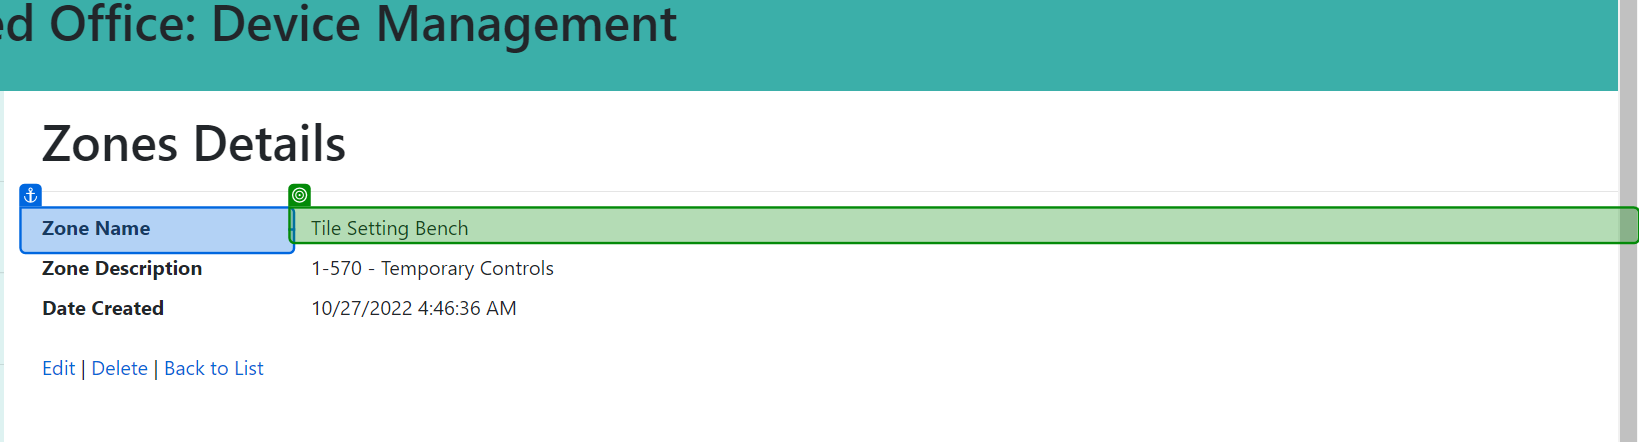
Task: Robotic Process Automation (RPA) UAT Project
Workflow: CreateAndRead

Step 1 [try]: get-text from 'Zone Name'

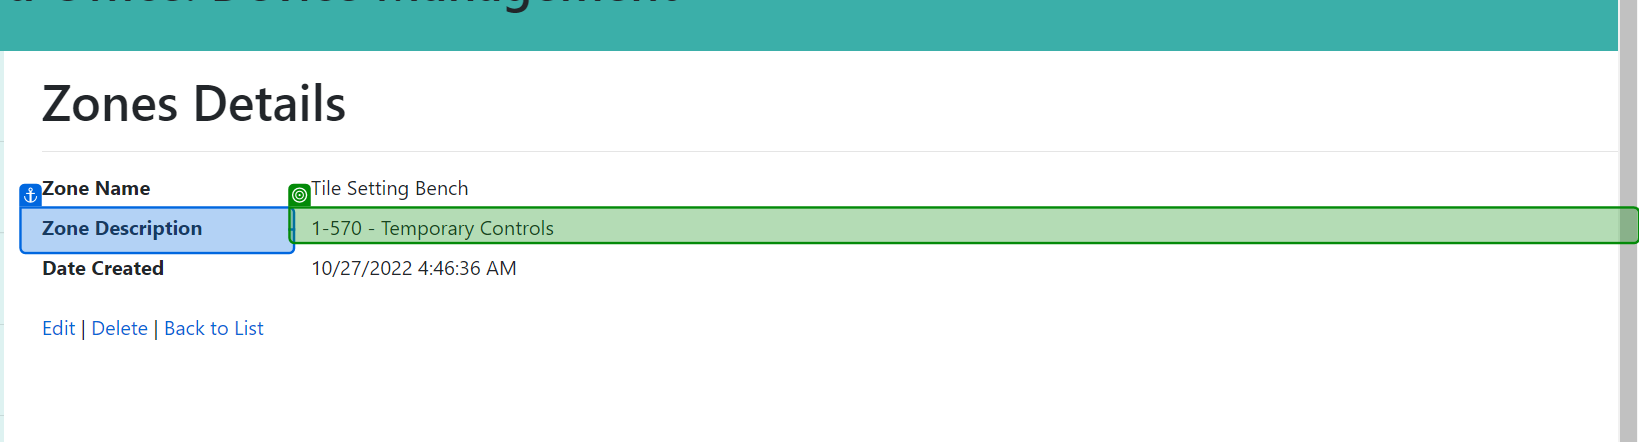
Step 2: get-text from 'Zone Description'

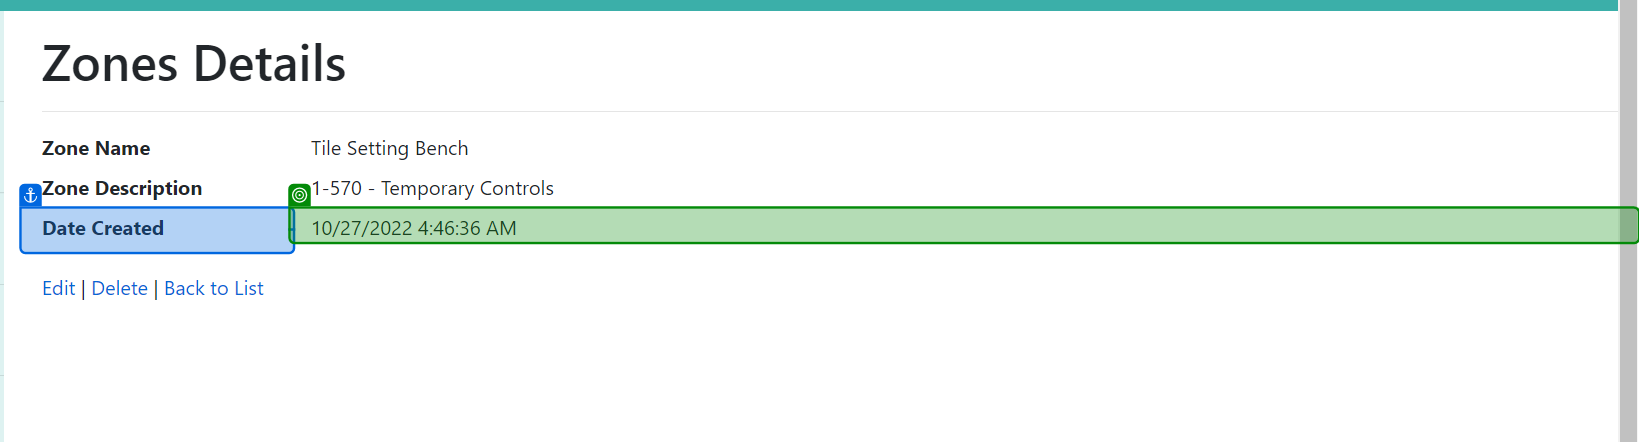
Step 3: get-text from 'Date Created'

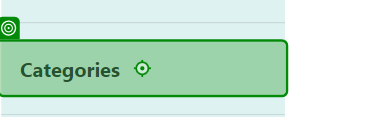
Step 4: click on 'Categories'

Step 5: click (no picture)

Step 6: type "[CurrentRow("CategoryName").ToString]" into 'Category Name' (no picture)

Step 7: type "[CurrentRow("CategoryDescription").ToString]" into 'Category Description' (no picture)

Step 8: click on 'Create' (no picture)

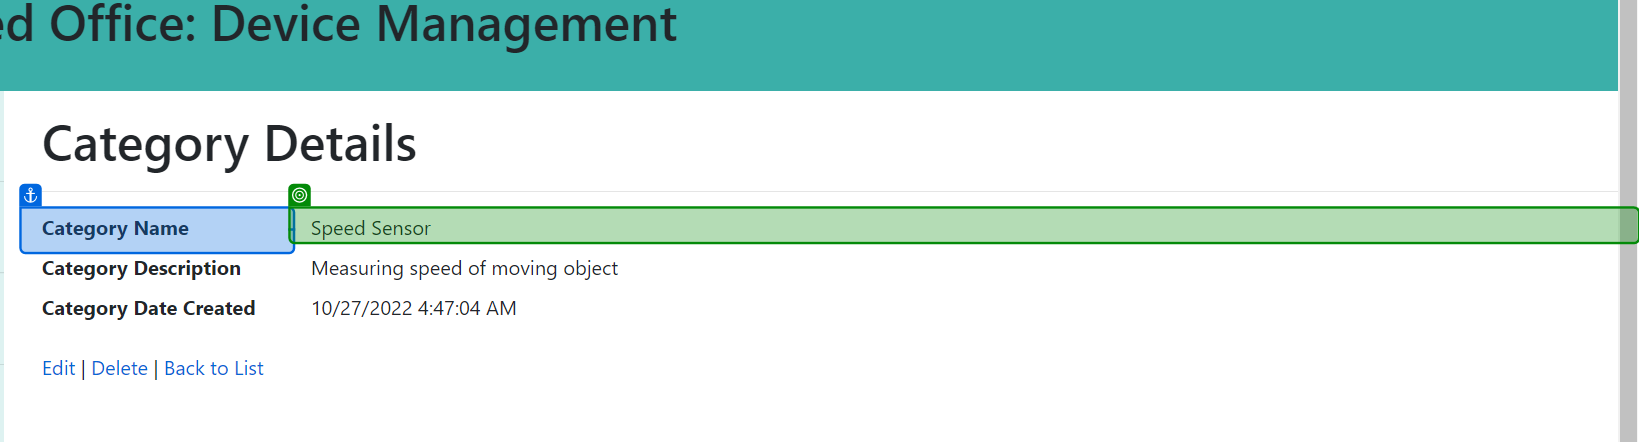
Step 9: get-text from 'Category Name'

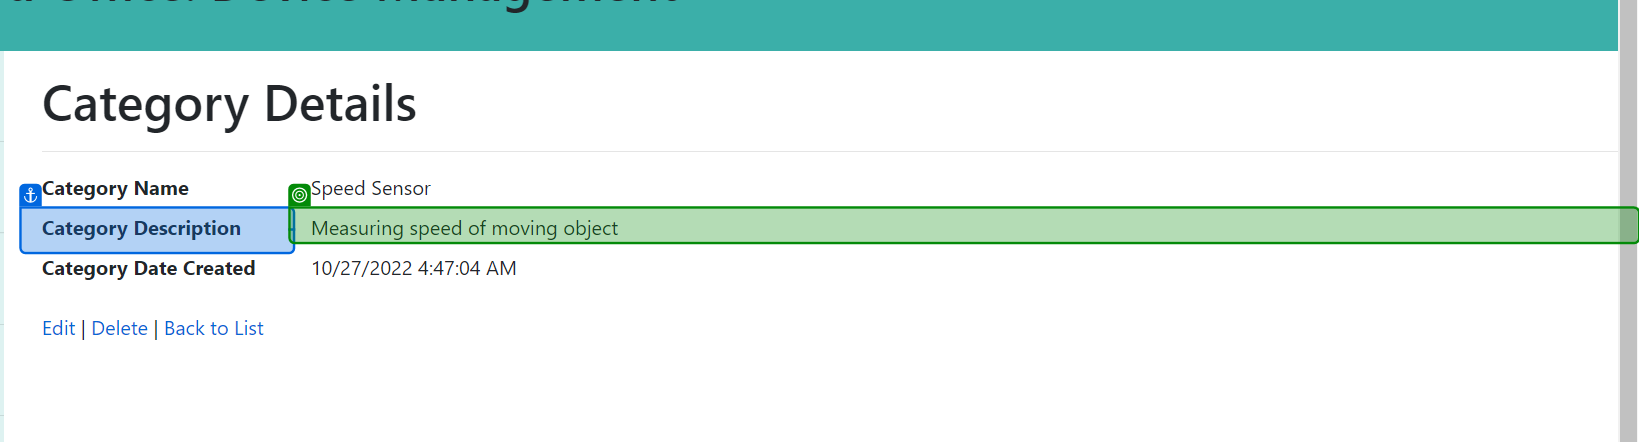
Step 10: get-text from 'Category Description'

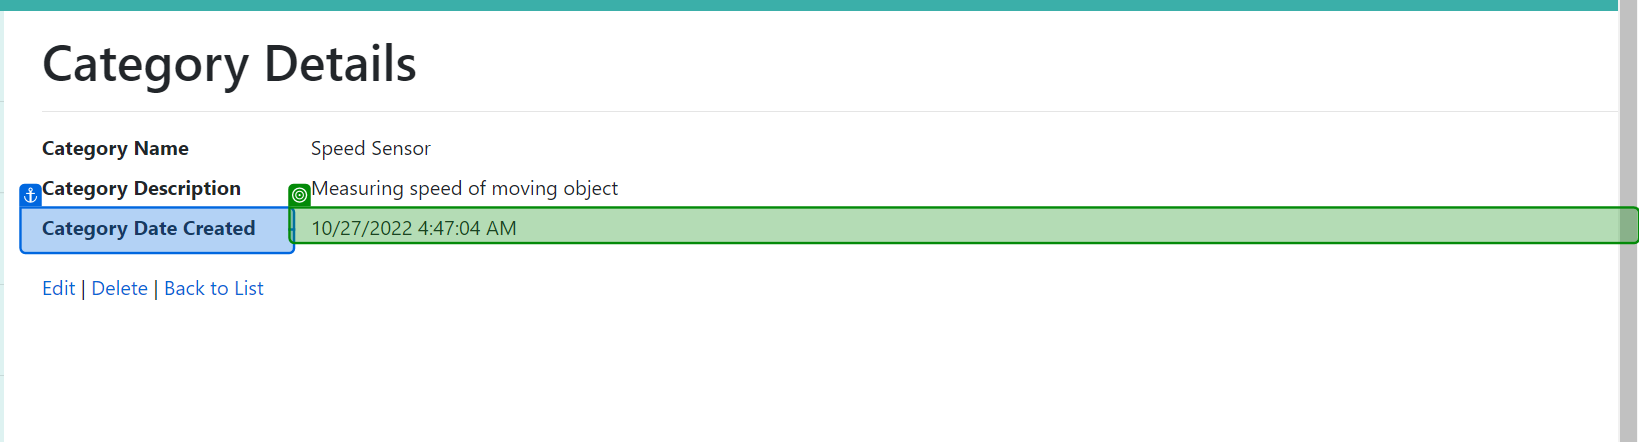
Step 11: get-text from 'Category Date Created'

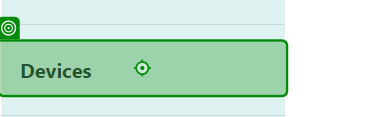
Step 12: click on 'Devices'

Step 13: click (no picture)

Step 14: type "[CurrentRow("DeviceName").ToString]" into 'Device Name' (no picture)

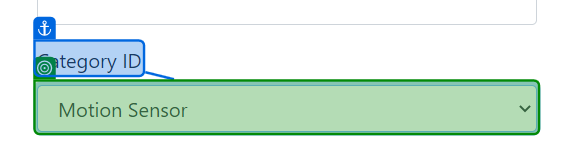
Step 15: select "[CurrentRow("CategoryName").ToString]" in 'Category ID'

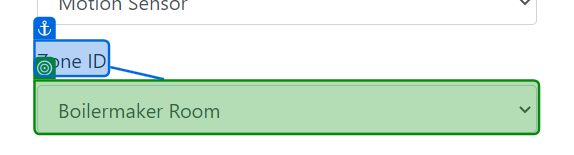
Step 16: select "[CurrentRow("ZoneName").ToString]" in 'Zone ID'

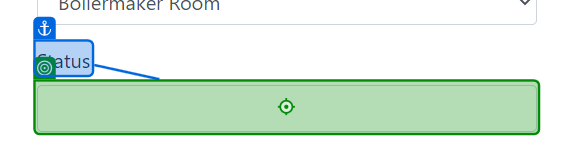
Step 17: type "[CurrentRow("Status").ToString]" into 'Status'

Step 18 [then]: check (no picture)

Step 19 [try]: click on 'Create' (no picture)

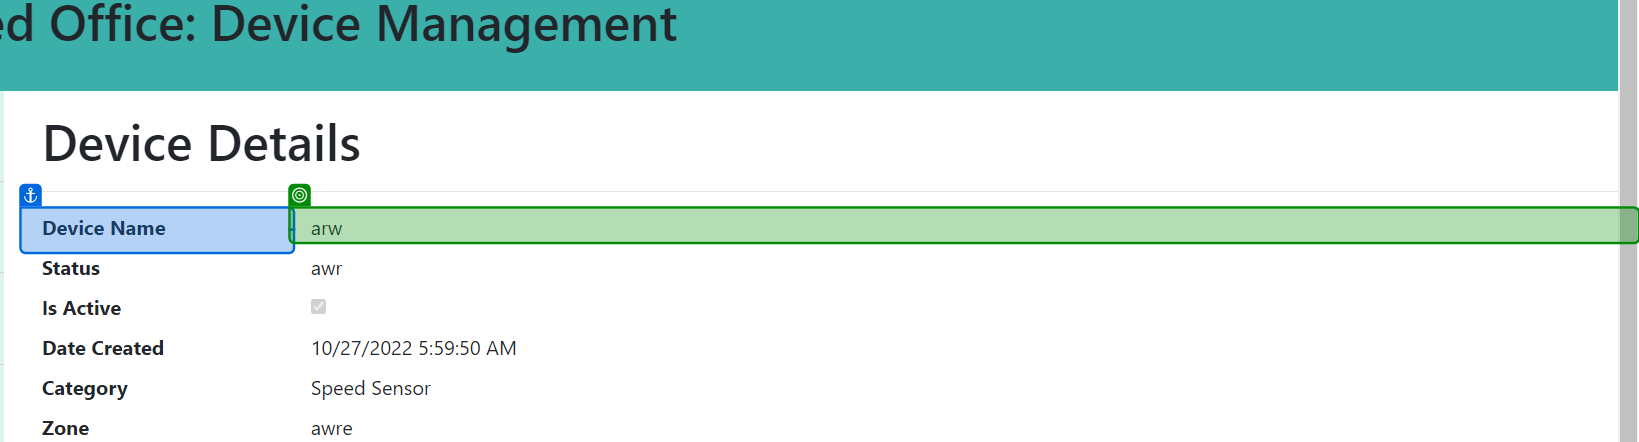
Step 20: get-text from 'Device Name'

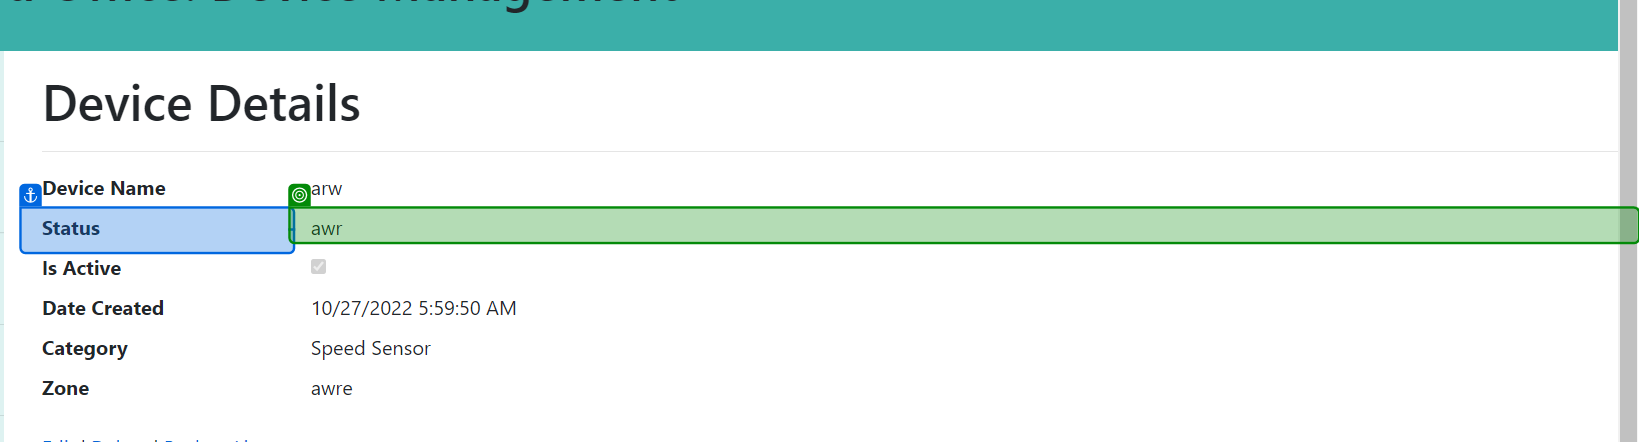
Step 21: get-text from 'Status'

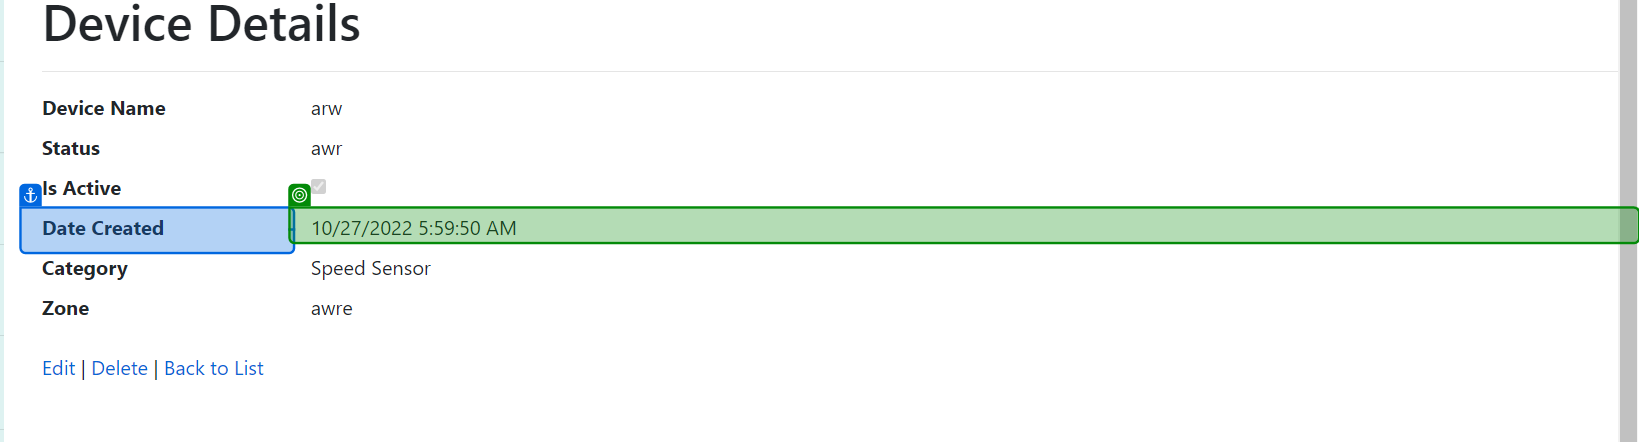
Step 22: get-text from 'Date Created'

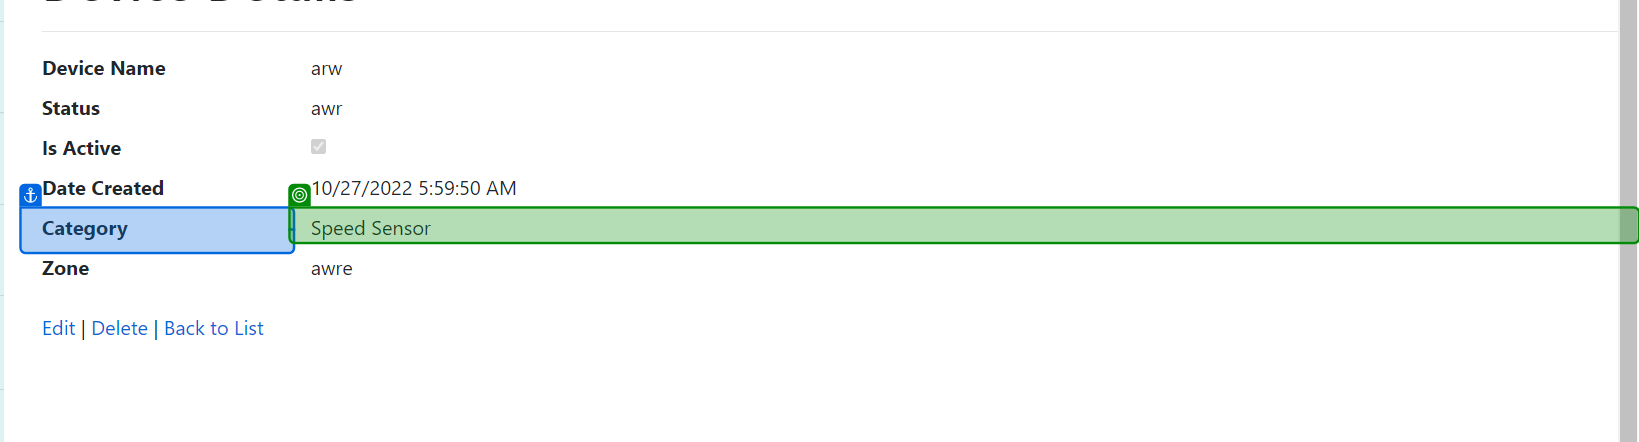
Step 23: get-text from 'Category'

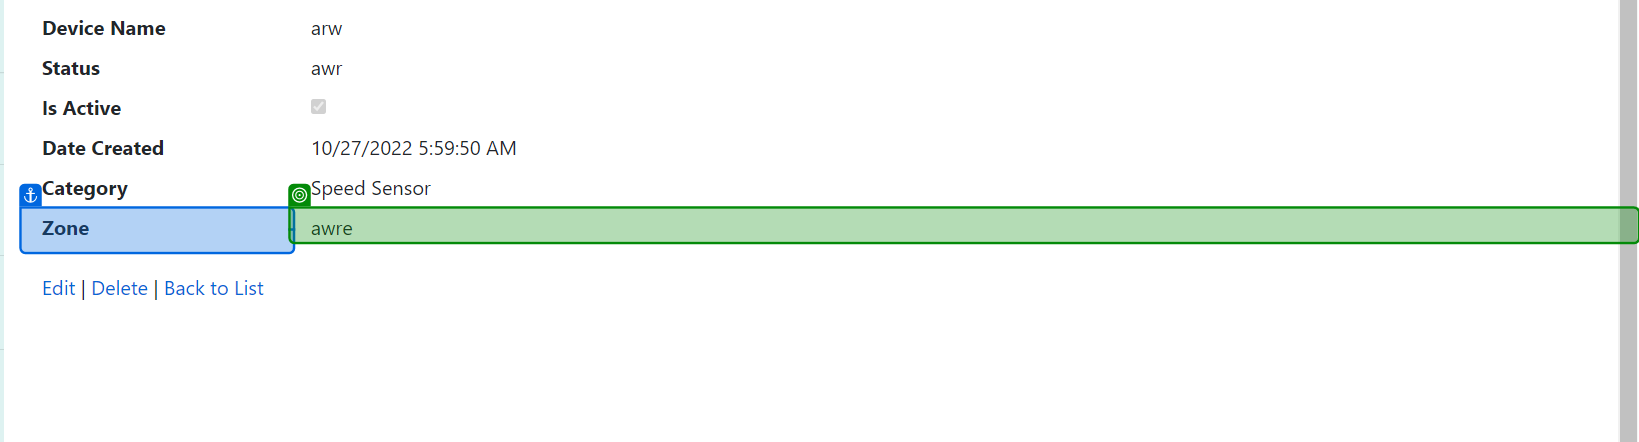
Step 24: get-text from 'Zone'

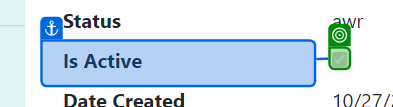
Step 25: get-attribute of 'Is Active'